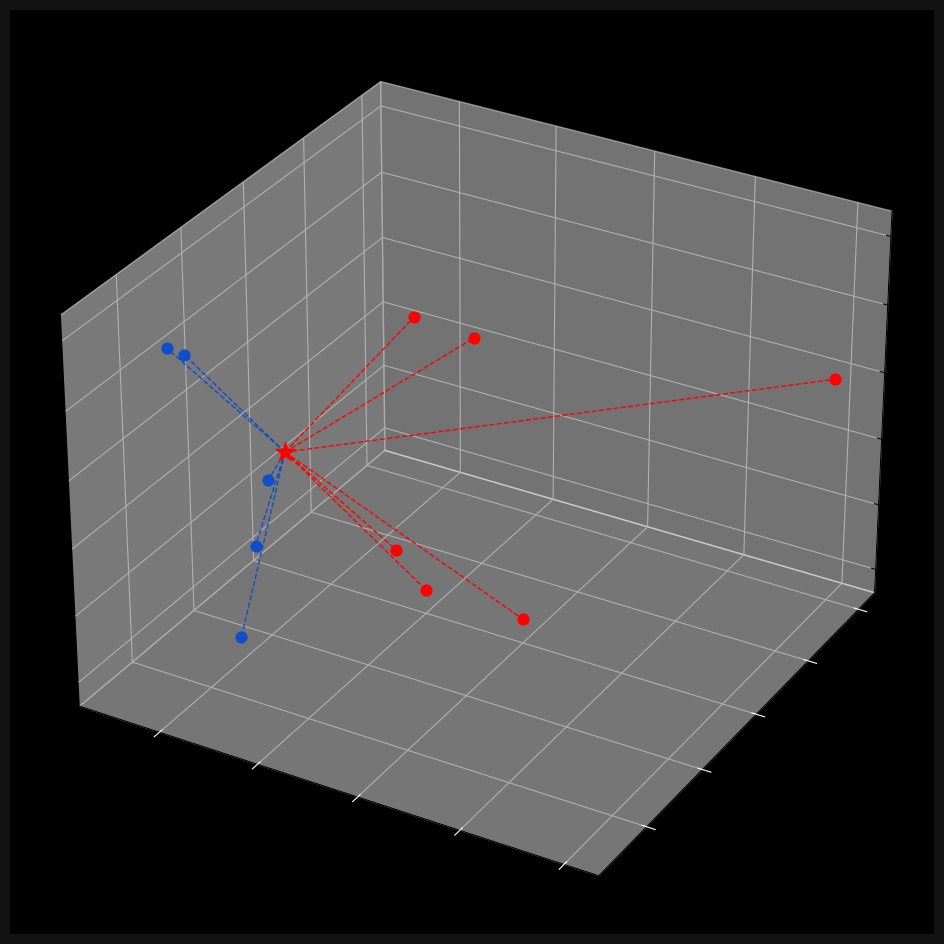

Write the Python code that produced this figure.
import numpy as np
import matplotlib.pyplot as plt
from collections import Counter

points = {"blue": [[2,4,3], [1,3,5], [2,3,1], [3,2,3], [2,1,6]],
          "red": [[5,6,5], [4,5,2], [4,6,1], [6,6,1], [5,4,6], [10,10,4]]}

new_point = [3, 3, 4]

def euclidean_distance(p,q):
    return np.sqrt(np.sum((np.array(p) - np.array(q)) ** 2))

class KNearestNeighbors:
    def __init__(self, k=3):
        self.k = k
        self.point = None
    
    def fit(self, points):
        self.points = points

    def predict(self, new_point):
        distances = []
        for category in self.points:
            for point in self.points[category]:
                distance = euclidean_distance(point, new_point)
                distances.append([distance, category])
        categories = [category[1] for category in sorted(distances)[:self.k]]
        result = Counter(categories).most_common(1)[0][0]
        return result
    
clf = KNearestNeighbors(k=11)
clf.fit(points)
print(clf.predict(new_point))

# visualize
fig = plt.figure(figsize=(15,12))
ax = fig.add_subplot(projection="3d")
ax.grid(True, color="#323232")
ax.set_facecolor("black")
ax.figure.set_facecolor("#121212")
ax.tick_params(axis="x", color="white")
ax.tick_params(axis="y", color="white")
for point in points["blue"]:
    ax.scatter(point[0], point[1], point[2], color="#104DCA", s=60)
for point in points["red"]:
    ax.scatter(point[0], point[1], point[2], color="#FF0000", s=60)

new_class = clf.predict(new_point)
color = "#FF0000" if new_class == "red" else "#104DCA"
ax.scatter(new_point[0], new_point[1], new_point[2], color=color, marker="*", s=200, zorder=100)
for point in points["blue"]:
    ax.plot([new_point[0], point[0]], [new_point[1], point[1]], [new_point[2], point[2]], color="#104DCA", linestyle="--", linewidth=1)
for point in points["red"]:
    ax.plot([new_point[0], point[0]], [new_point[1], point[1]], [new_point[2], point[2]], color="#FF0000", linestyle="--", linewidth=1)

plt.show()